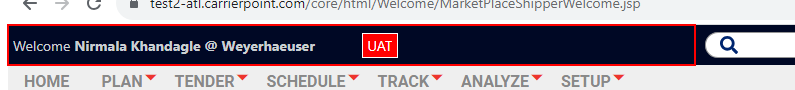
Workflow: ExportCPUserReport

Step 1: find the table cell 'Welcome*' (chrome.exe)

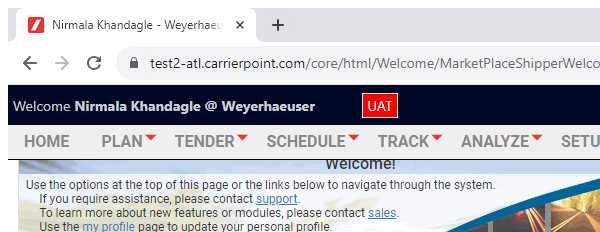
Step 2 [then]: Carrier Point Home (chrome.exe)

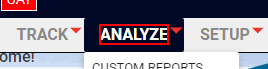
Step 3 [then]: click on 'Analyze'

Step 4: hover over 'Analyze' (same screen as step 3)

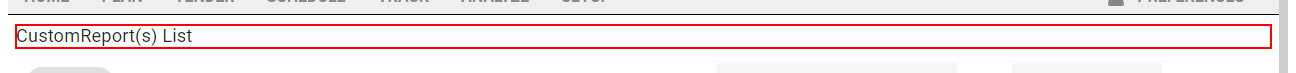
Step 5: click on the element 'Custom Reports' (chrome.exe)

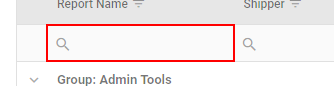
Step 6: type "[in_Config("ActiveUserReportName").ToString]" into the text box

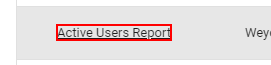
Step 7: find 'Active Users Report'

Step 8 [then]: click on 'Active Users Report' (same screen as step 7)

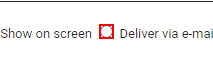
Step 9: click on the text box 'emailReport'

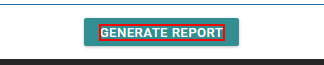
Step 10: click on the element 'Generate Report'

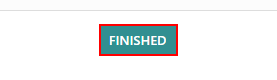
Step 11: click on the image